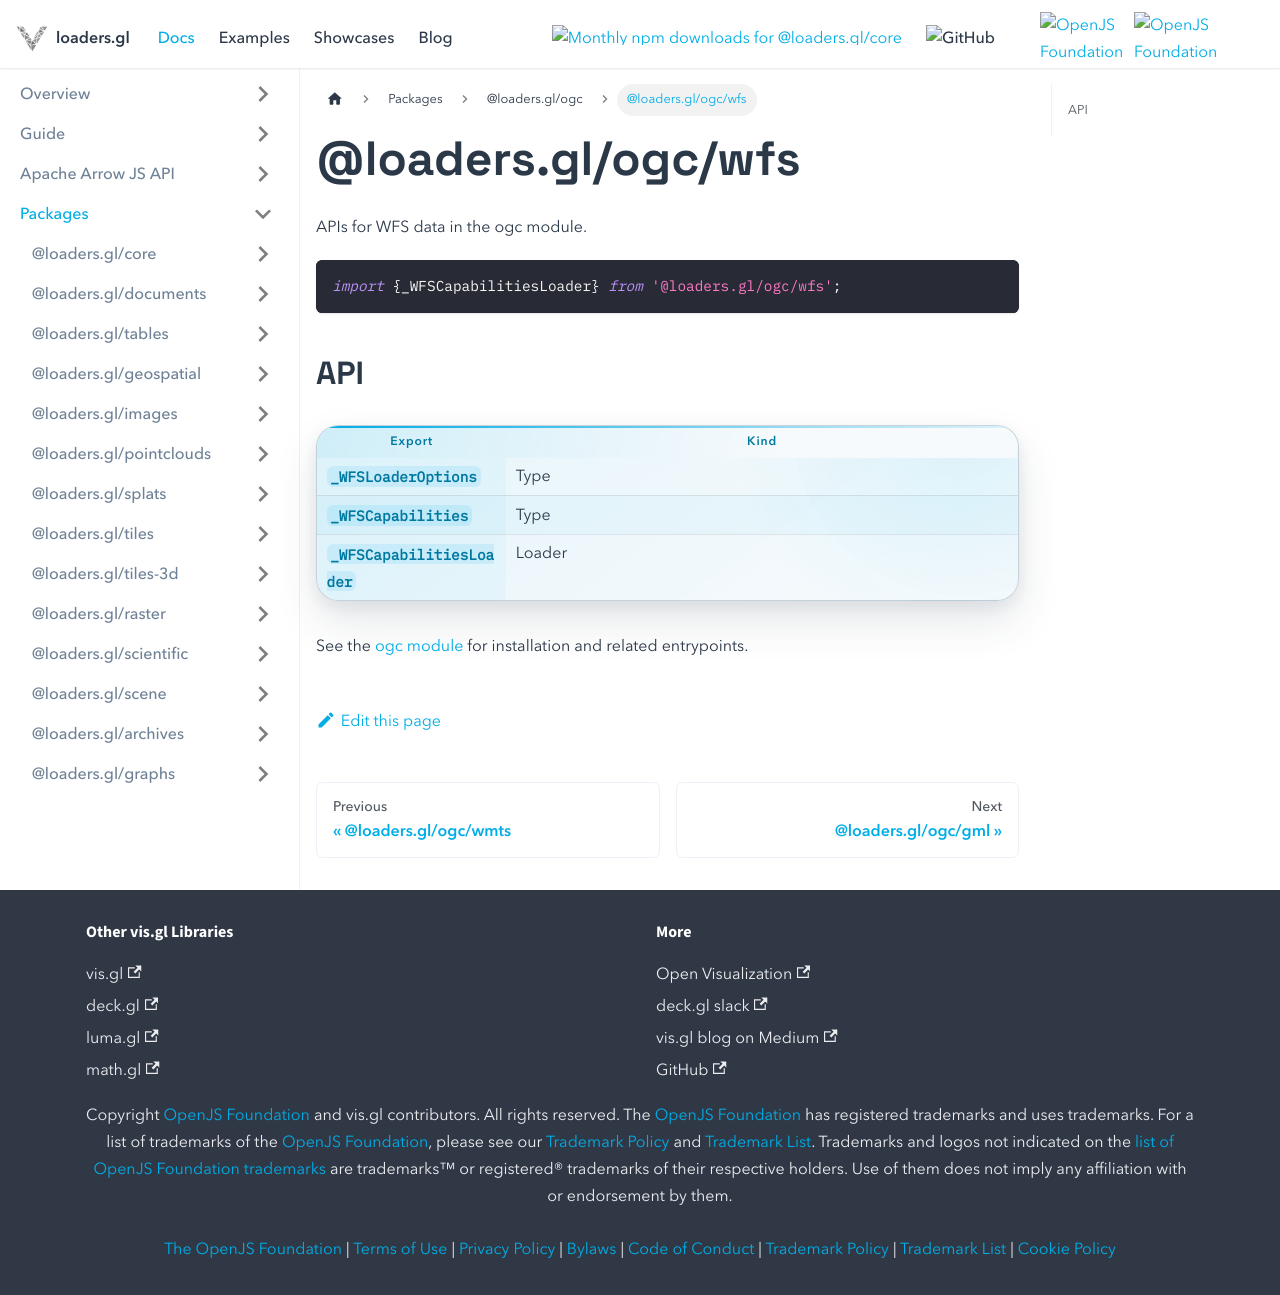

repository: visgl/loaders.gl · page: next/docs/modules/ogc/wfs.html · generator: docusaurus

# @loaders.gl/ogc/wfs

APIs for WFS data in the ogc module.

```typescript
import {_WFSCapabilitiesLoader} from '@loaders.gl/ogc/wfs';
```

## API

| Export | Kind |
| --- | --- |
| `_WFSLoaderOptions` | Type |
| `_WFSCapabilities` | Type |
| `_WFSCapabilitiesLoader` | Loader |

See the [ogc module](/docs/modules/ogc) for installation and related entrypoints.
